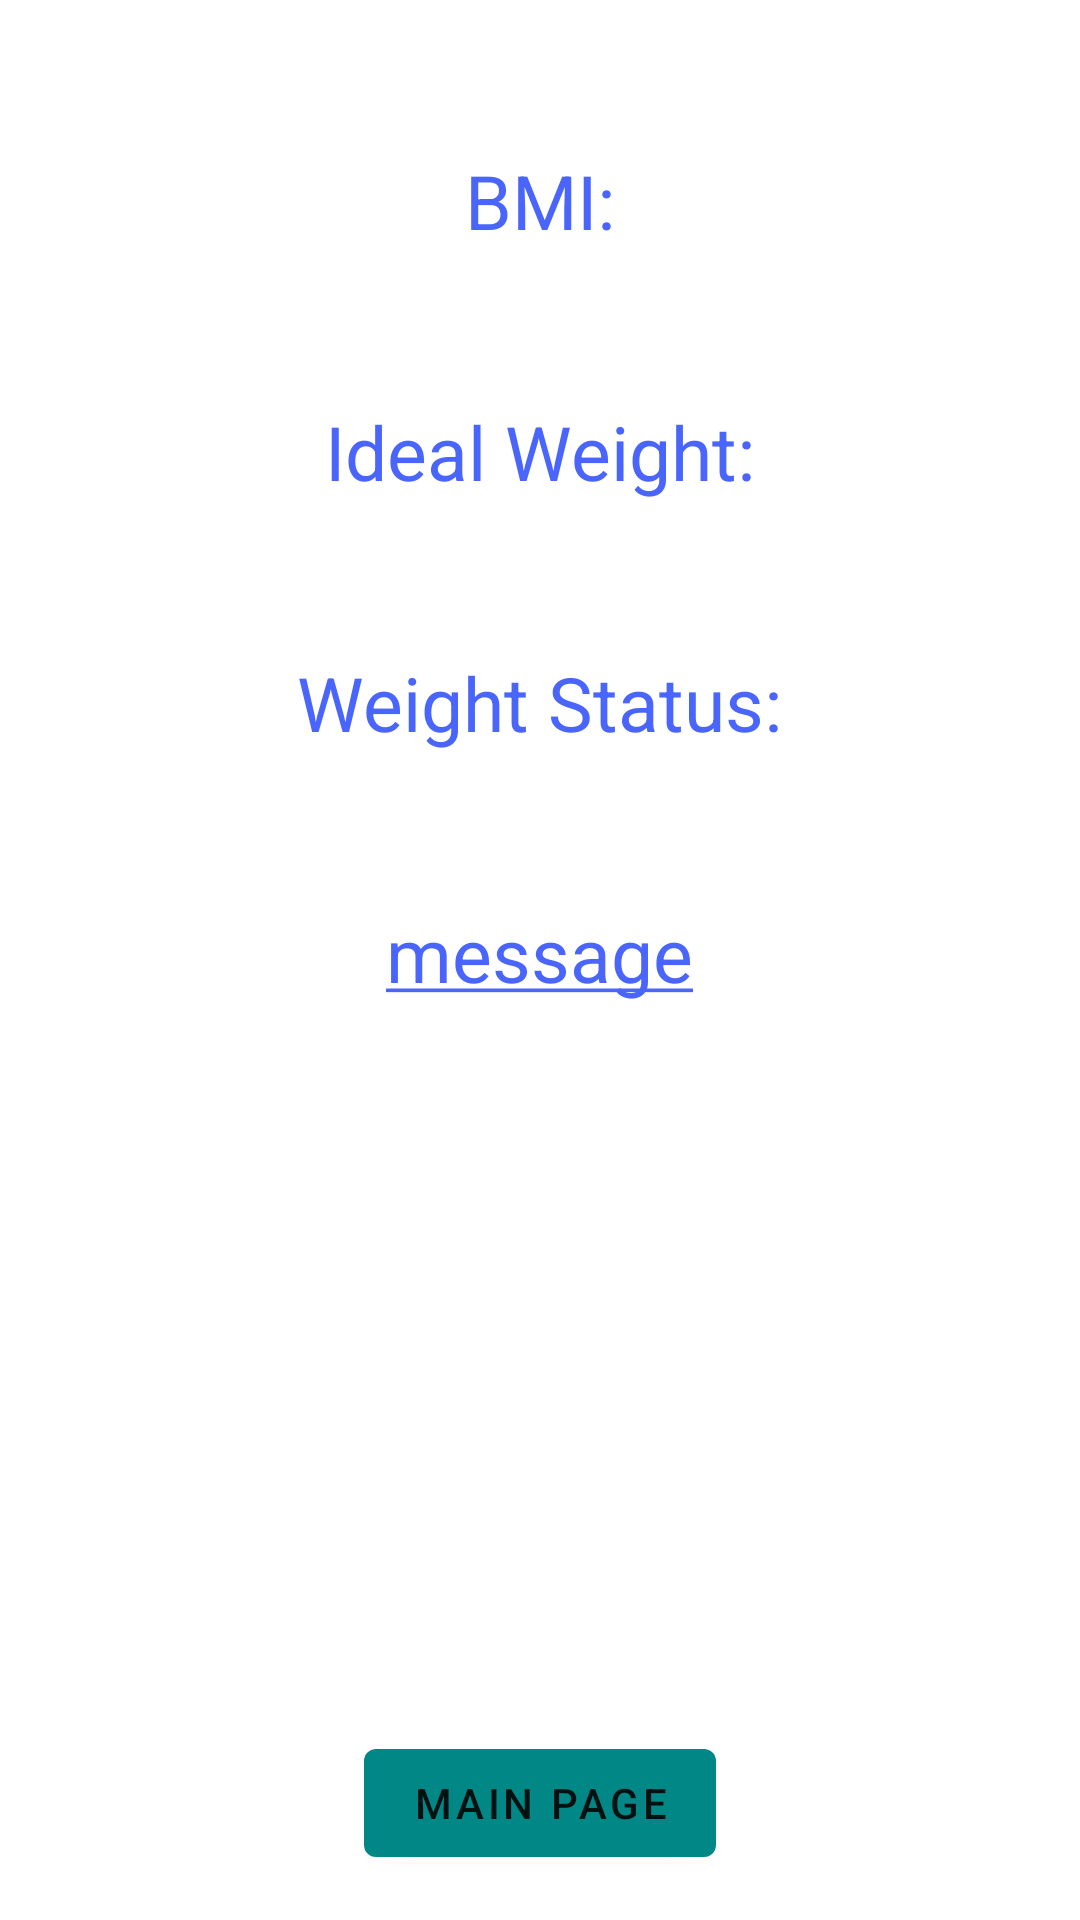

Layout XML and referenced resources for this Android screen:
<!-- AndroidManifest.xml: application theme Theme.BMICalculator -->
<!-- res/layout/result_activity.xml -->
<?xml version="1.0" encoding="utf-8"?>
<RelativeLayout xmlns:android="http://schemas.android.com/apk/res/android"
    android:layout_width="match_parent"
    android:layout_height="match_parent">

    <TextView
        android:id="@+id/BmiLab"
        style="@style/Text"
        android:layout_width="wrap_content"
        android:layout_height="wrap_content"
        android:layout_centerHorizontal="true"
        android:layout_marginStart="@dimen/marginTop"
        android:layout_marginTop="@dimen/marginTop"
        android:text="@string/bmi" />

    <TextView
        android:id="@+id/idealWeightLab"
        style="@style/Text"
        android:layout_width="wrap_content"
        android:layout_height="wrap_content"
        android:layout_below="@id/BmiLab"
        android:layout_centerHorizontal="true"
        android:layout_marginTop="@dimen/marginTop"
        android:text="@string/idealWeight" />

    <TextView
        android:id="@+id/weightStatusLab"
        style="@style/Text"
        android:layout_width="wrap_content"
        android:layout_height="wrap_content"
        android:layout_below="@id/idealWeightLab"
        android:layout_centerHorizontal="true"
        android:layout_marginTop="@dimen/marginTop"
        android:text="@string/weightStatus" />

    <TextView
        android:id="@+id/message"
        style="@style/Text"
        android:layout_width="wrap_content"
        android:layout_height="wrap_content"
        android:layout_below="@id/weightStatusLab"
        android:layout_centerHorizontal="true"
        android:layout_marginTop="@dimen/marginTop"
        android:text="@string/message" />

    <TextView
        android:id="@+id/messageDetails"
        style="@style/Text"
        android:layout_width="@dimen/layoutSize"
        android:layout_height="wrap_content"
        android:layout_below="@id/message"
        android:layout_centerHorizontal="true"
        android:layout_marginTop="@dimen/smallMargin"
        android:fontFamily="serif"
        android:textColor="@color/purple_500"
        android:textStyle="italic" />

    <com.google.android.material.button.MaterialButton
        android:id="@+id/mainPageButt"
        style="@style/Button"
        android:layout_width="wrap_content"
        android:layout_height="wrap_content"
        android:layout_alignParentBottom="true"
        android:layout_centerHorizontal="true"
        android:layout_marginBottom="@dimen/marginSmaller"
        android:text="@string/mainPage" />

</RelativeLayout>
<!-- resources referenced by this layout -->
<resources>
  <color name="purple_500">#FF6200EE</color>
  <dimen name="layoutSize">230dp</dimen>
  <dimen name="marginSmaller">15dp</dimen>
  <dimen name="marginTop">50dp</dimen>
  <dimen name="smallMargin">30dp</dimen>
  <string name="bmi">BMI:</string>
  <string name="idealWeight">Ideal Weight:</string>
  <string name="mainPage">main page</string>
  <string name="message"><u>message</u></string>
  <string name="weightStatus">Weight Status:</string>
  <style name="Button" parent="Base.TextAppearance.AppCompat.Button">
          <item name="backgroundTint">@color/teal_700</item>
      </style>
  <style name="Text">
          <item name="android:textColor">@color/textColor</item>
          <item name="android:textSize">25sp</item>
      </style>
  <style name="Theme.BMICalculator" parent="Theme.MaterialComponents.DayNight.DarkActionBar">
          
          <item name="colorPrimary">@color/purple_500</item>
          <item name="colorPrimaryVariant">@color/purple_700</item>
          <item name="colorOnPrimary">@color/white</item>
          
          <item name="colorSecondary">@color/teal_200</item>
          <item name="colorSecondaryVariant">@color/teal_700</item>
          <item name="colorOnSecondary">@color/black</item>
          
          <item name="android:statusBarColor" tools:targetApi="l">?attr/colorPrimaryVariant</item>
          
      </style>
  <color name="teal_700">#FF018786</color>
  <color name="textColor">#4A65FB</color>
  <color name="purple_700">#FF3700B3</color>
  <color name="white">#FFFFFFFF</color>
  <color name="teal_200">#FF03DAC5</color>
  <color name="black">#FF000000</color>
</resources>
